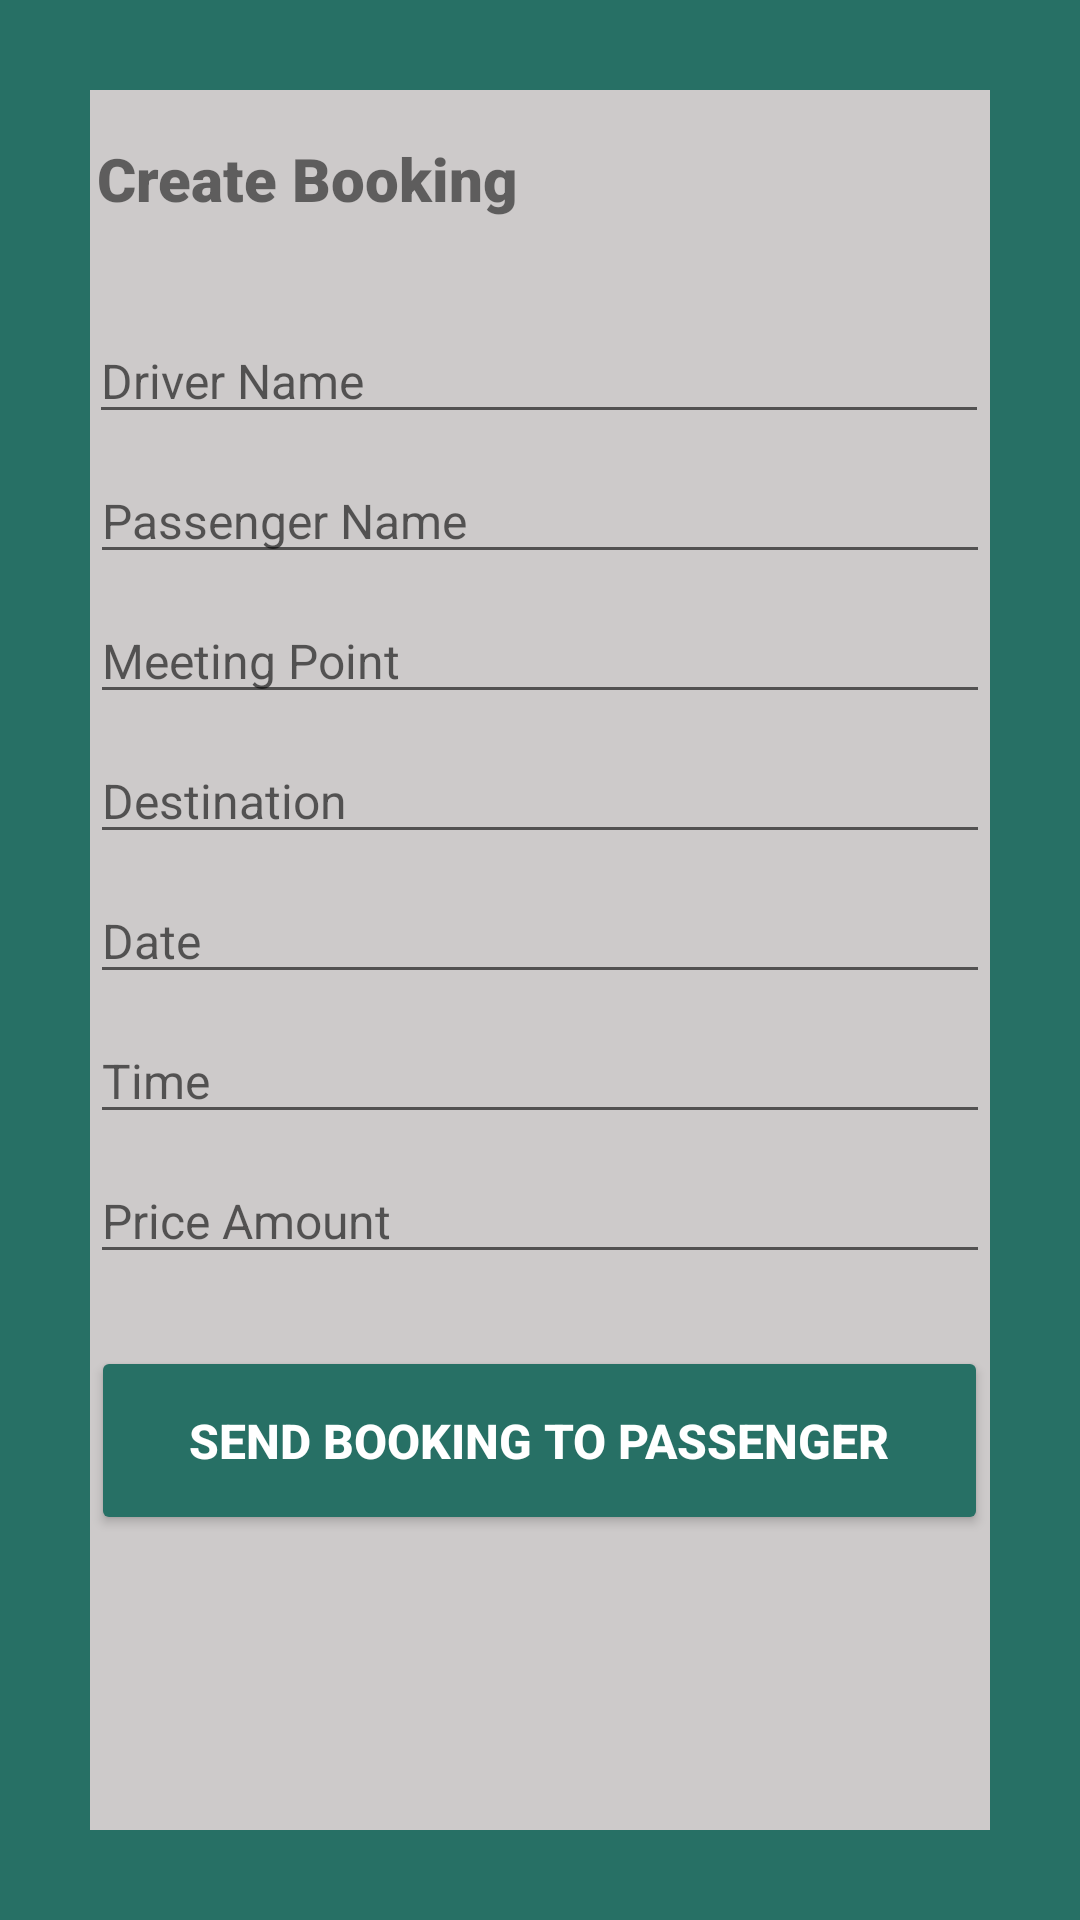

Layout XML and referenced resources for this Android screen:
<!-- AndroidManifest.xml: application theme Theme.Carpool4UFYP -->
<!-- res/layout/activity_booking_for_passenger.xml -->
<?xml version="1.0" encoding="utf-8"?>
<androidx.constraintlayout.widget.ConstraintLayout xmlns:android="http://schemas.android.com/apk/res/android"
    xmlns:app="http://schemas.android.com/apk/res-auto"
    xmlns:tools="http://schemas.android.com/tools"
    android:layout_width="match_parent"
    android:layout_height="match_parent"
    android:background="@drawable/borderlayout"
    android:padding="10dp"
    tools:context=".BookingForPassenger">

    <ImageView
        android:id="@+id/imageView5"
        android:layout_width="65dp"
        android:layout_height="57dp"
        app:layout_constraintBottom_toBottomOf="parent"
        app:layout_constraintEnd_toEndOf="parent"
        app:layout_constraintHorizontal_bias="0.71"
        app:layout_constraintStart_toStartOf="parent"
        app:layout_constraintTop_toTopOf="parent"
        app:layout_constraintVertical_bias="0.023"
        app:srcCompat="@drawable/icons8_driver_50" />

    <TextView
        android:id="@+id/banner"
        android:layout_width="293dp"
        android:layout_height="36dp"
        android:layout_marginTop="36dp"
        android:fontFamily="sans-serif-black"
        android:text="Create Booking"
        android:textSize="20sp"
        android:textStyle="bold"
        app:layout_constraintHorizontal_bias="0.474"
        app:layout_constraintLeft_toLeftOf="parent"
        app:layout_constraintRight_toRightOf="parent"
        app:layout_constraintTop_toTopOf="parent" />

    <EditText
        android:id="@+id/driverName"
        android:layout_width="300dp"
        android:layout_height="wrap_content"
        android:layout_marginTop="24dp"
        android:ems="10"
        android:hint="Driver Name"
        android:inputType="textPersonName"
        android:textSize="16sp"
        app:layout_constraintHorizontal_bias="0.495"
        app:layout_constraintLeft_toLeftOf="parent"
        app:layout_constraintRight_toRightOf="parent"
        app:layout_constraintTop_toBottomOf="@+id/banner" />

    <EditText
        android:id="@+id/passengerName"
        android:layout_width="300dp"
        android:layout_height="wrap_content"
        android:layout_marginTop="8dp"
        android:ems="10"
        android:hint="Passenger Name"
        android:inputType="textPersonName"
        android:textSize="16sp"
        app:layout_constraintHorizontal_bias="0.504"
        app:layout_constraintLeft_toLeftOf="parent"
        app:layout_constraintRight_toRightOf="parent"
        app:layout_constraintTop_toBottomOf="@+id/driverName" />

    <EditText
        android:id="@+id/meetingPoint"
        android:layout_width="300dp"
        android:layout_height="wrap_content"
        android:layout_marginTop="8dp"
        android:ems="10"
        android:hint="Meeting Point"
        android:inputType="text"
        android:textSize="16sp"
        app:layout_constraintHorizontal_bias="0.504"
        app:layout_constraintLeft_toLeftOf="parent"
        app:layout_constraintRight_toRightOf="parent"
        app:layout_constraintTop_toBottomOf="@+id/passengerName" />

    <EditText
        android:id="@+id/destination"
        android:layout_width="300dp"
        android:layout_height="wrap_content"
        android:layout_marginTop="8dp"
        android:ems="10"
        android:hint="Destination"
        android:inputType="text"
        android:textSize="16sp"
        app:layout_constraintLeft_toLeftOf="parent"
        app:layout_constraintRight_toRightOf="parent"
        app:layout_constraintTop_toBottomOf="@+id/meetingPoint" />

    <EditText
        android:id="@+id/date"
        android:layout_width="300dp"
        android:layout_height="wrap_content"
        android:layout_marginTop="8dp"
        android:ems="10"
        android:hint="Date"
        android:inputType="date"
        android:textSize="16sp"
        app:layout_constraintHorizontal_bias="0.504"
        app:layout_constraintLeft_toLeftOf="parent"
        app:layout_constraintRight_toRightOf="parent"
        app:layout_constraintTop_toBottomOf="@+id/destination" />

    <EditText
        android:id="@+id/time"
        android:layout_width="300dp"
        android:layout_height="wrap_content"
        android:layout_marginTop="8dp"
        android:ems="10"
        android:hint="Time"
        android:inputType="time"
        android:textSize="16sp"
        app:layout_constraintHorizontal_bias="0.504"
        app:layout_constraintLeft_toLeftOf="parent"
        app:layout_constraintRight_toRightOf="parent"
        app:layout_constraintTop_toBottomOf="@+id/date" />


    <EditText
        android:id="@+id/price"
        android:layout_width="300dp"
        android:layout_height="wrap_content"
        android:layout_marginTop="8dp"
        android:ems="10"
        android:hint="Price Amount"
        android:inputType="numberDecimal"
        android:textSize="16sp"
        app:layout_constraintHorizontal_bias="0.504"
        app:layout_constraintLeft_toLeftOf="parent"
        app:layout_constraintRight_toRightOf="parent"
        app:layout_constraintTop_toBottomOf="@+id/time" />

    <Button
        android:id="@+id/sendBooking"
        android:layout_width="299dp"
        android:layout_height="63dp"
        android:layout_marginTop="24dp"
        android:backgroundTint="#277065"
        android:text="Send Booking to Passenger"
        android:textColor="#ffffff"
        android:textSize="16sp"
        android:textStyle="bold"
        app:layout_constraintHorizontal_bias="0.495"
        app:layout_constraintLeft_toLeftOf="parent"
        app:layout_constraintRight_toRightOf="parent"
        app:layout_constraintTop_toBottomOf="@id/price" />

    <ProgressBar
        android:id="@+id/progressBar"
        style="?android:attr/progressBarStyleLarge"
        android:layout_width="wrap_content"
        android:layout_height="wrap_content"
        android:layout_centerInParent="true"
        android:visibility="gone"
        app:layout_constraintBottom_toBottomOf="parent"
        app:layout_constraintLeft_toLeftOf="parent"
        app:layout_constraintRight_toRightOf="parent"
        app:layout_constraintTop_toTopOf="parent"
        tools:ignore="MissingConstraints" />

</androidx.constraintlayout.widget.ConstraintLayout>
<!-- resources referenced by this layout -->
<resources>
  <!-- drawable borderlayout (drawable-v24) -->
  <?xml version="1.0" encoding="utf-8"?>
      <shape xmlns:android="http://schemas.android.com/apk/res/android"
          android:shape="rectangle" >
  
      <stroke
          android:width="30dp"
          android:color="#277065" />
  
      </shape>
  <style name="Theme.Carpool4UFYP" parent="Theme.MaterialComponents.DayNight.DarkActionBar">
          
          <item name="colorPrimary">#277065</item>
          <item name="colorPrimaryVariant">@color/black</item>
          <item name="colorOnPrimary">#082B25</item>
          
          <item name="colorSecondary">#082B25</item>
          <item name="colorSecondaryVariant">#082B25</item>
          <item name="android:windowBackground">@color/gray</item>
          
          <item name="android:statusBarColor" tools:targetApi="l">?attr/colorPrimaryVariant</item>
          
      </style>
  <color name="black">#FF000000</color>
  <color name="gray">#CDCACA</color>
</resources>
